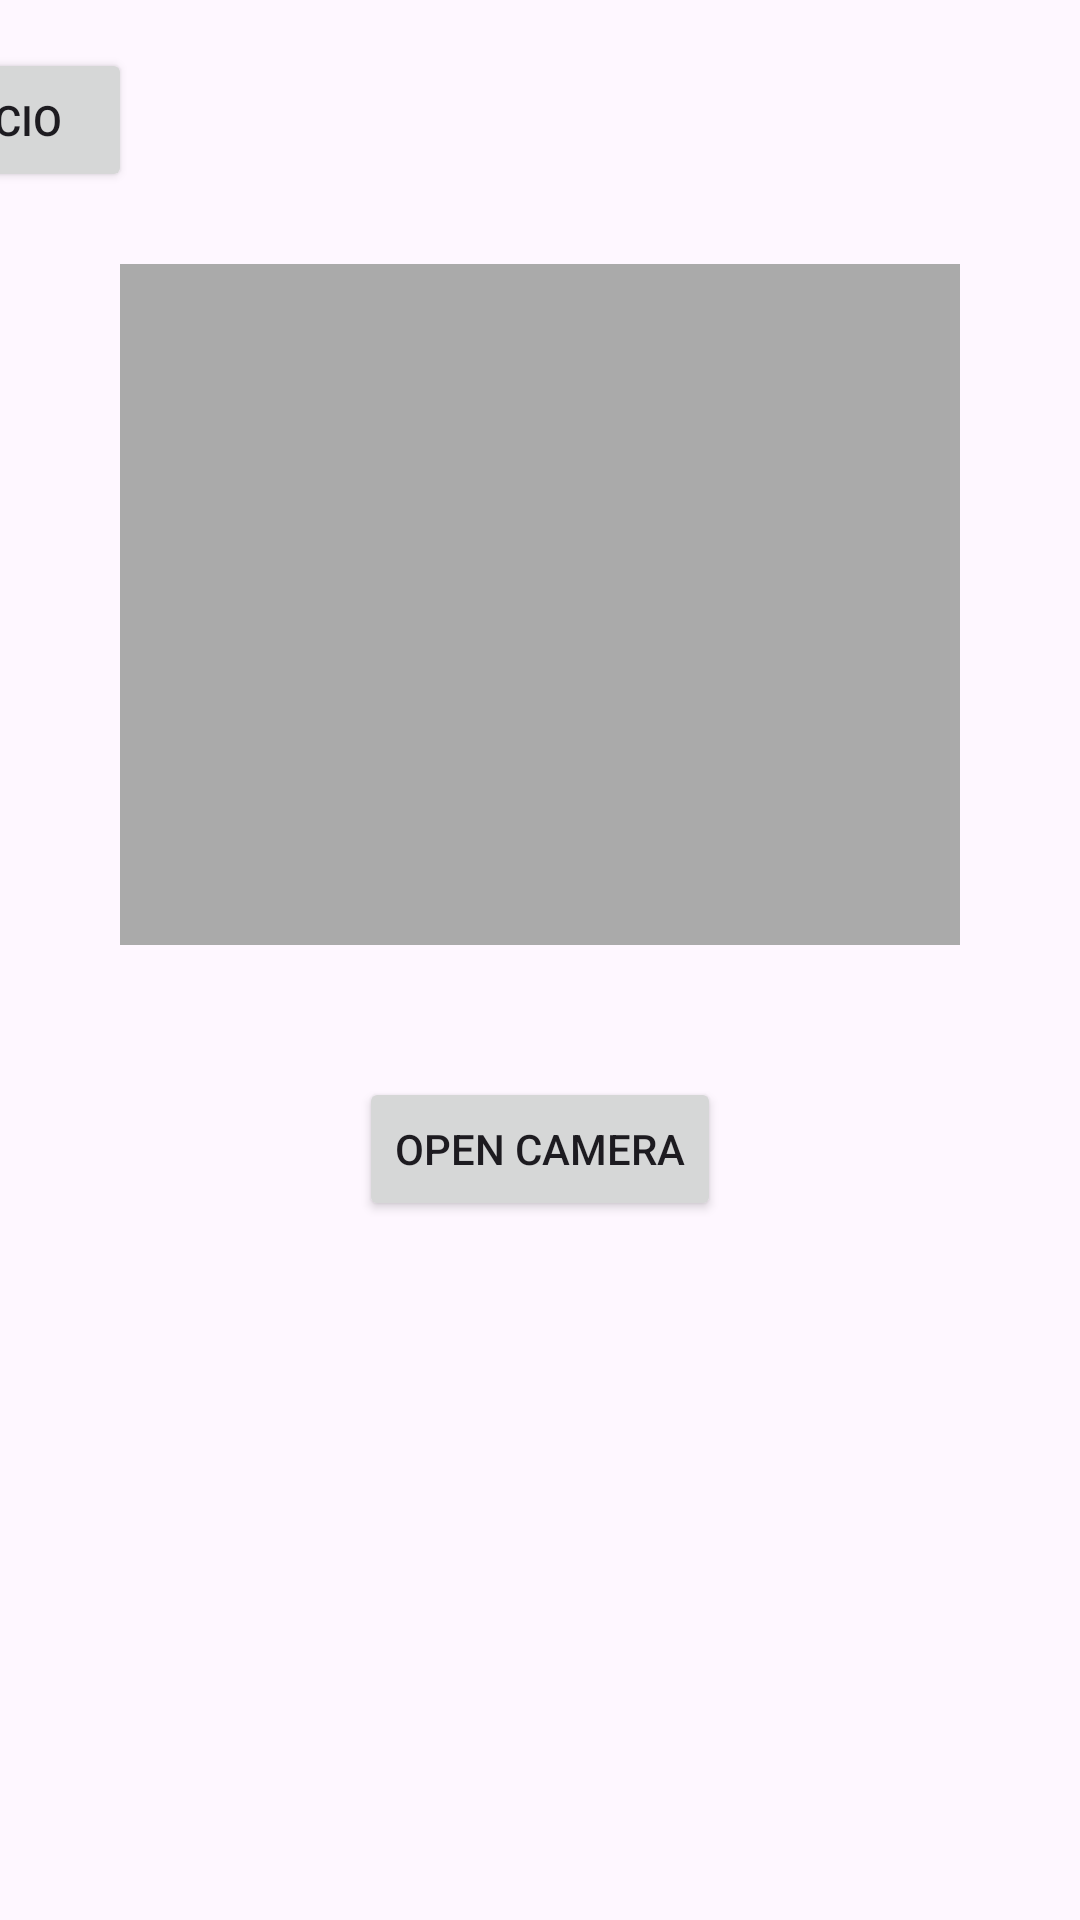

Here is an Android app screen rendered from its layout file. Give the layout XML and the strings, colors and styles it references.
<!-- AndroidManifest.xml: application theme Theme.Musart1 -->
<!-- res/layout/camara_view.xml -->
<?xml version="1.0" encoding="utf-8"?>
<androidx.constraintlayout.widget.ConstraintLayout xmlns:android="http://schemas.android.com/apk/res/android"
    xmlns:app="http://schemas.android.com/apk/res-auto"
    xmlns:tools="http://schemas.android.com/tools"
    android:layout_width="match_parent"
    android:layout_height="match_parent"
    tools:context=".camaraView">


    <ImageView
        android:id="@+id/imageView"
        android:layout_width="280dp"
        android:layout_height="227dp"
        android:layout_gravity="center"
        android:layout_marginTop="88dp"
        android:background="@android:color/darker_gray"
        android:scaleType="centerCrop"
        app:layout_constraintEnd_toEndOf="parent"
        app:layout_constraintStart_toStartOf="parent"
        app:layout_constraintTop_toTopOf="parent" />

    <Button
        android:id="@+id/btnOpenCamera"
        android:layout_width="wrap_content"
        android:layout_height="wrap_content"
        android:layout_marginTop="44dp"
        android:text="Open Camera"
        app:layout_constraintEnd_toEndOf="parent"
        app:layout_constraintStart_toStartOf="parent"
        app:layout_constraintTop_toBottomOf="@+id/imageView" />

    <Button
        android:id="@+id/buttonInicio"
        android:layout_width="wrap_content"
        android:layout_height="wrap_content"
        android:layout_marginTop="16dp"
        android:layout_marginEnd="316dp"
        android:text="Inicio"
        app:layout_constraintEnd_toEndOf="parent"
        app:layout_constraintTop_toTopOf="parent" />


</androidx.constraintlayout.widget.ConstraintLayout>
<!-- resources referenced by this layout -->
<resources>
  <style name="Theme.Musart1" parent="Base.Theme.Musart1" />
  <style name="Base.Theme.Musart1" parent="Theme.Material3.DayNight.NoActionBar">
          
          
      </style>
</resources>
